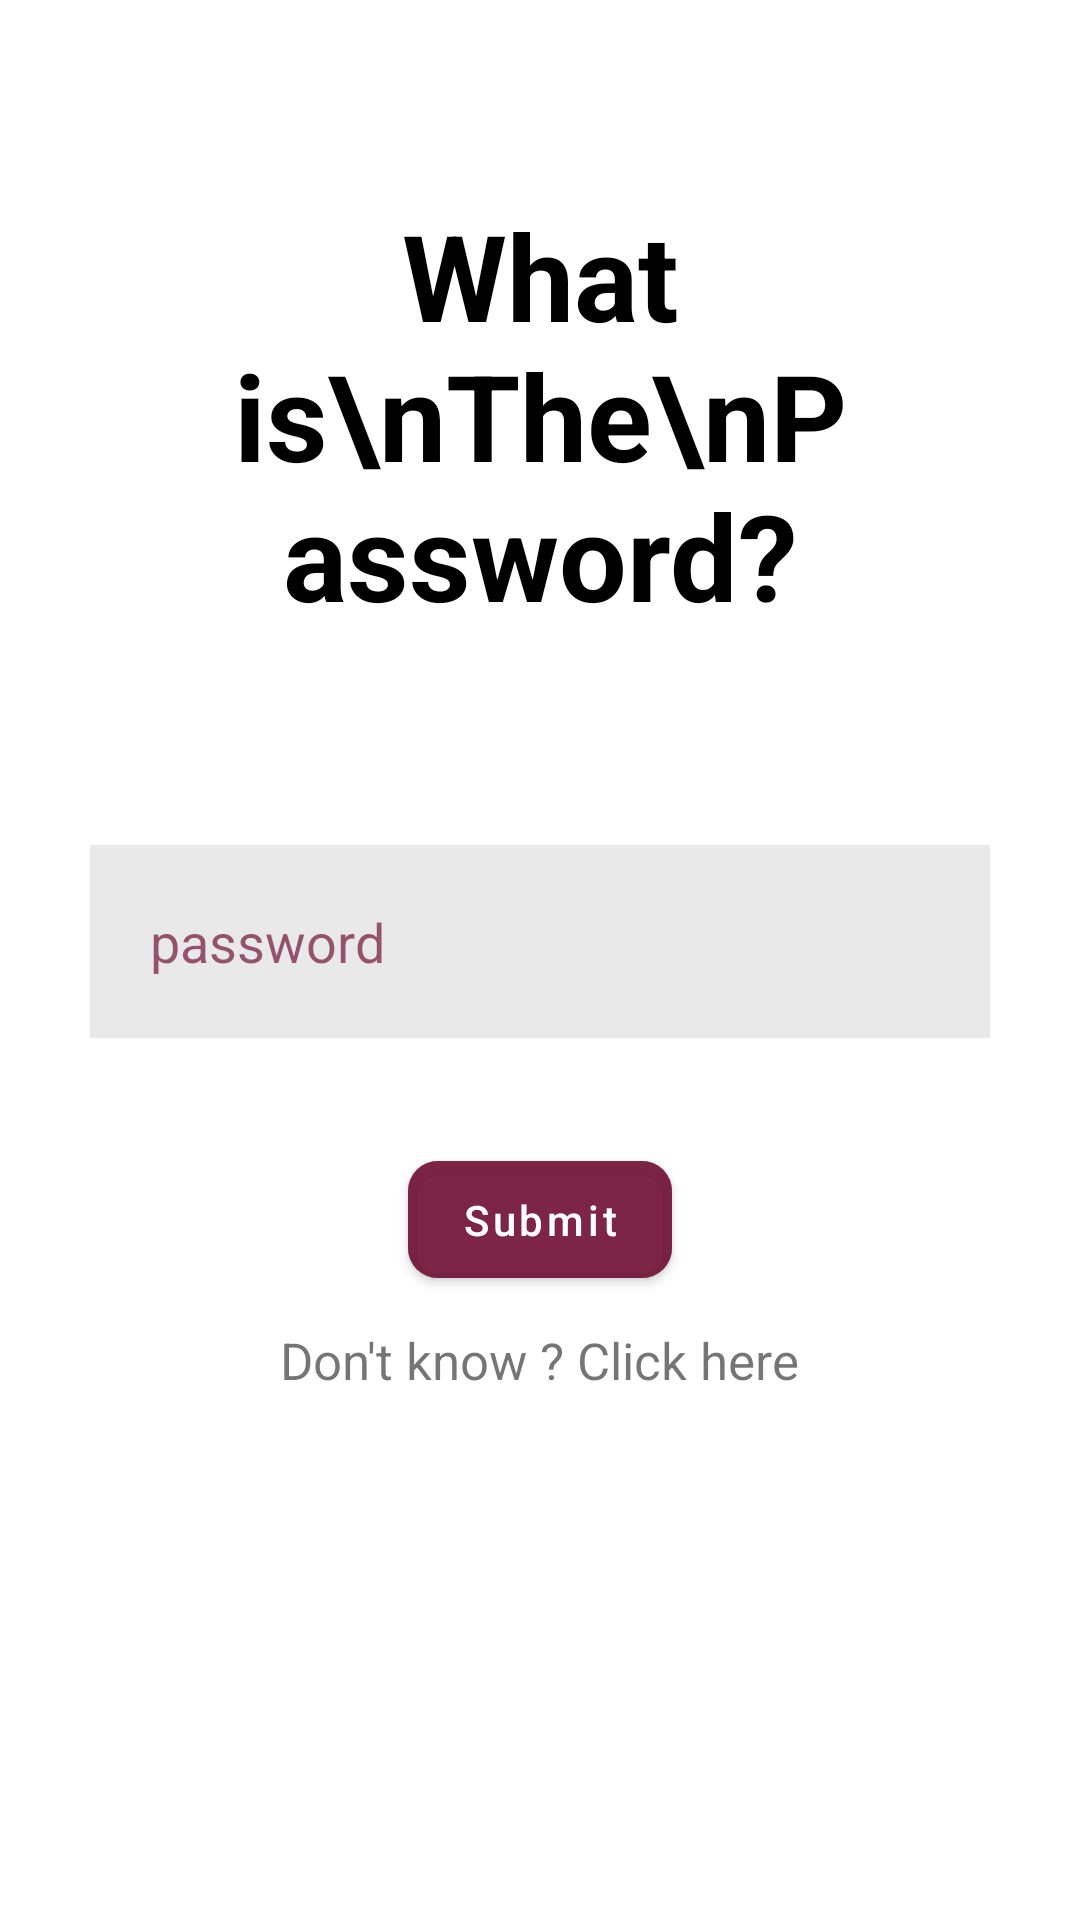

Android layout source for this screen:
<!-- AndroidManifest.xml: application theme Theme.PermissionsApp -->
<!-- res/layout/activity_main.xml -->
<RelativeLayout xmlns:android="http://schemas.android.com/apk/res/android"
    xmlns:app="http://schemas.android.com/apk/res-auto"
    xmlns:tools="http://schemas.android.com/tools"
    android:layout_width="match_parent"
    android:layout_height="match_parent"
    android:gravity="center"
    android:orientation="vertical"
    tools:context=".MainActivity">

    <androidx.appcompat.widget.AppCompatImageView
        android:id="@+id/main_IMG_background"
        android:layout_width="match_parent"
        android:layout_height="match_parent"
        android:alpha="0.7"
        android:background="@drawable/background"
        android:scaleType="centerCrop"/>

    <androidx.appcompat.widget.LinearLayoutCompat
        android:layout_width="match_parent"
        android:layout_height="match_parent"
        android:gravity="center"
        android:layout_marginStart="20dp"
        android:layout_marginEnd="20dp"
        android:layout_marginTop="10dp"
        android:layout_marginBottom="10dp"
        android:orientation="vertical">

        <androidx.appcompat.widget.AppCompatTextView
            android:id="@+id/main_LBL_title"
            android:layout_width="match_parent"
            android:layout_height="wrap_content"
            android:layout_marginStart="50dp"
            android:layout_marginEnd="50dp"
            android:layout_marginBottom="40dp"
            android:gravity="center"
            android:text="What is\nThe\nPassword?"
            android:textColor="@color/black"
            android:textSize="40sp"
            android:textStyle="bold" />

        <androidx.appcompat.widget.AppCompatEditText
            android:id="@+id/main_EDT_password"
            android:layout_width="match_parent"
            android:layout_height="wrap_content"
            android:layout_marginTop="30dp"
            android:layout_marginBottom="5dp"
            android:layout_marginStart="10dp"
            android:layout_marginEnd="10dp"
            android:background="#20505050"
            android:drawableStart="@drawable/ic_password"
            android:drawablePadding="8dp"
            android:hint="password"
            android:inputType="textPassword"
            android:padding="20dp"
            android:textColor="@color/black"
            android:textColorHint="@color/shani"
            android:textSize="18sp"
            app:errorEnabled="true" />

        <com.google.android.material.button.MaterialButton
            android:id="@+id/main_BTN_start"
            android:layout_width="wrap_content"
            android:layout_height="wrap_content"
            android:layout_gravity="center"
            android:layout_marginEnd="10sp"
            android:layout_marginStart="10sp"
            android:layout_marginTop="30dp"
            android:padding="10dp"
            android:text="Submit"
            android:textColor="@color/white"
            android:textAllCaps="false"
            android:backgroundTint="@color/shani"
            app:cornerRadius="10sp" />

        <androidx.appcompat.widget.AppCompatTextView
            android:id="@+id/main_LBL_secondTitle"
            android:layout_width="wrap_content"
            android:layout_height="wrap_content"
            android:gravity="center"
            android:layout_marginTop="10dp"
            android:text="Don't know ? Click here"
            android:textSize="17sp"/>

        <androidx.appcompat.widget.AppCompatTextView
            android:id="@+id/main_LBL_hint"
            android:layout_width="wrap_content"
            android:layout_height="wrap_content"
            android:layout_marginTop="15dp"
            android:padding="4dp"
            android:text="1. Increase the volume to maximum\n2. Write down the battery percentage\n3. Point the phone towards the east"
            android:textSize="18sp"
            android:textColor="@color/black"
            android:visibility="invisible"/>

        <LinearLayout
            android:layout_width="match_parent"
            android:layout_height="wrap_content"
            android:orientation="horizontal"
            android:layout_marginTop="20dp"
            android:padding="4dp"
            android:visibility="gone">

            <androidx.appcompat.widget.AppCompatTextView
                android:id="@+id/main_LBL_degree"
                android:layout_width="0dp"
                android:layout_height="match_parent"
                android:layout_weight="1"
                android:gravity="center"
                android:textSize="25sp"
                android:textColor="@color/black"
                android:text="degree" />

            <androidx.appcompat.widget.AppCompatTextView
                android:id="@+id/main_LBL_volume"
                android:layout_width="0dp"
                android:layout_height="match_parent"
                android:layout_weight="1"
                android:gravity="center"
                android:textSize="25sp"
                android:textColor="@color/black"
                android:text="volume" />

            <androidx.appcompat.widget.AppCompatTextView
                android:id="@+id/main_LBL_battery"
                android:layout_width="0dp"
                android:layout_height="match_parent"
                android:layout_weight="1"
                android:gravity="center"
                android:textSize="25sp"
                android:textColor="@color/black"
                android:text="battery" />

        </LinearLayout>

        <LinearLayout
            android:layout_width="match_parent"
            android:layout_height="wrap_content"
            android:orientation="horizontal"
            android:padding="4dp"
            android:visibility="gone">

            <androidx.appcompat.widget.AppCompatEditText
                android:id="@+id/main_EDT_degree"
                android:layout_width="0dp"
                android:layout_height="match_parent"
                android:layout_weight="1"
                android:layout_marginHorizontal="2dp"
                android:gravity="center"
                android:textSize="25sp"
                android:textColor="@color/black"
                android:background="@color/white"/>

            <androidx.appcompat.widget.AppCompatEditText
                android:id="@+id/main_EDT_volume"
                android:layout_width="0dp"
                android:layout_height="match_parent"
                android:layout_weight="1"
                android:layout_marginHorizontal="2dp"
                android:gravity="center"
                android:textSize="25sp"
                android:textColor="@color/black"
                android:background="@color/white"/>

            <androidx.appcompat.widget.AppCompatEditText
                android:id="@+id/main_EDT_battery"
                android:layout_width="0dp"
                android:layout_height="match_parent"
                android:layout_weight="1"
                android:layout_marginHorizontal="2dp"
                android:gravity="center"
                android:textSize="25sp"
                android:textColor="@color/black"
                android:background="@color/white"/>
        </LinearLayout>

    </androidx.appcompat.widget.LinearLayoutCompat>
</RelativeLayout>
<!-- resources referenced by this layout -->
<resources>
  <color name="black">#FF000000</color>
  <color name="shani">#B4701236</color>
  <color name="white">#FFFFFFFF</color>
  <style name="Theme.PermissionsApp" parent="Theme.MaterialComponents.DayNight.NoActionBar">
          
          <item name="colorPrimary">@color/purple_500</item>
          <item name="colorPrimaryVariant">@color/purple_700</item>
          <item name="colorOnPrimary">@color/white</item>
          
          <item name="colorSecondary">@color/teal_200</item>
          <item name="colorSecondaryVariant">@color/teal_700</item>
          <item name="colorOnSecondary">@color/black</item>
          
          <item name="android:statusBarColor">@color/orange</item>
          
      </style>
  <color name="purple_500">#FF6200EE</color>
  <color name="purple_700">#FF3700B3</color>
  <color name="teal_200">#FF03DAC5</color>
  <color name="teal_700">#FF018786</color>
  <color name="orange">#F3A276</color>
</resources>
